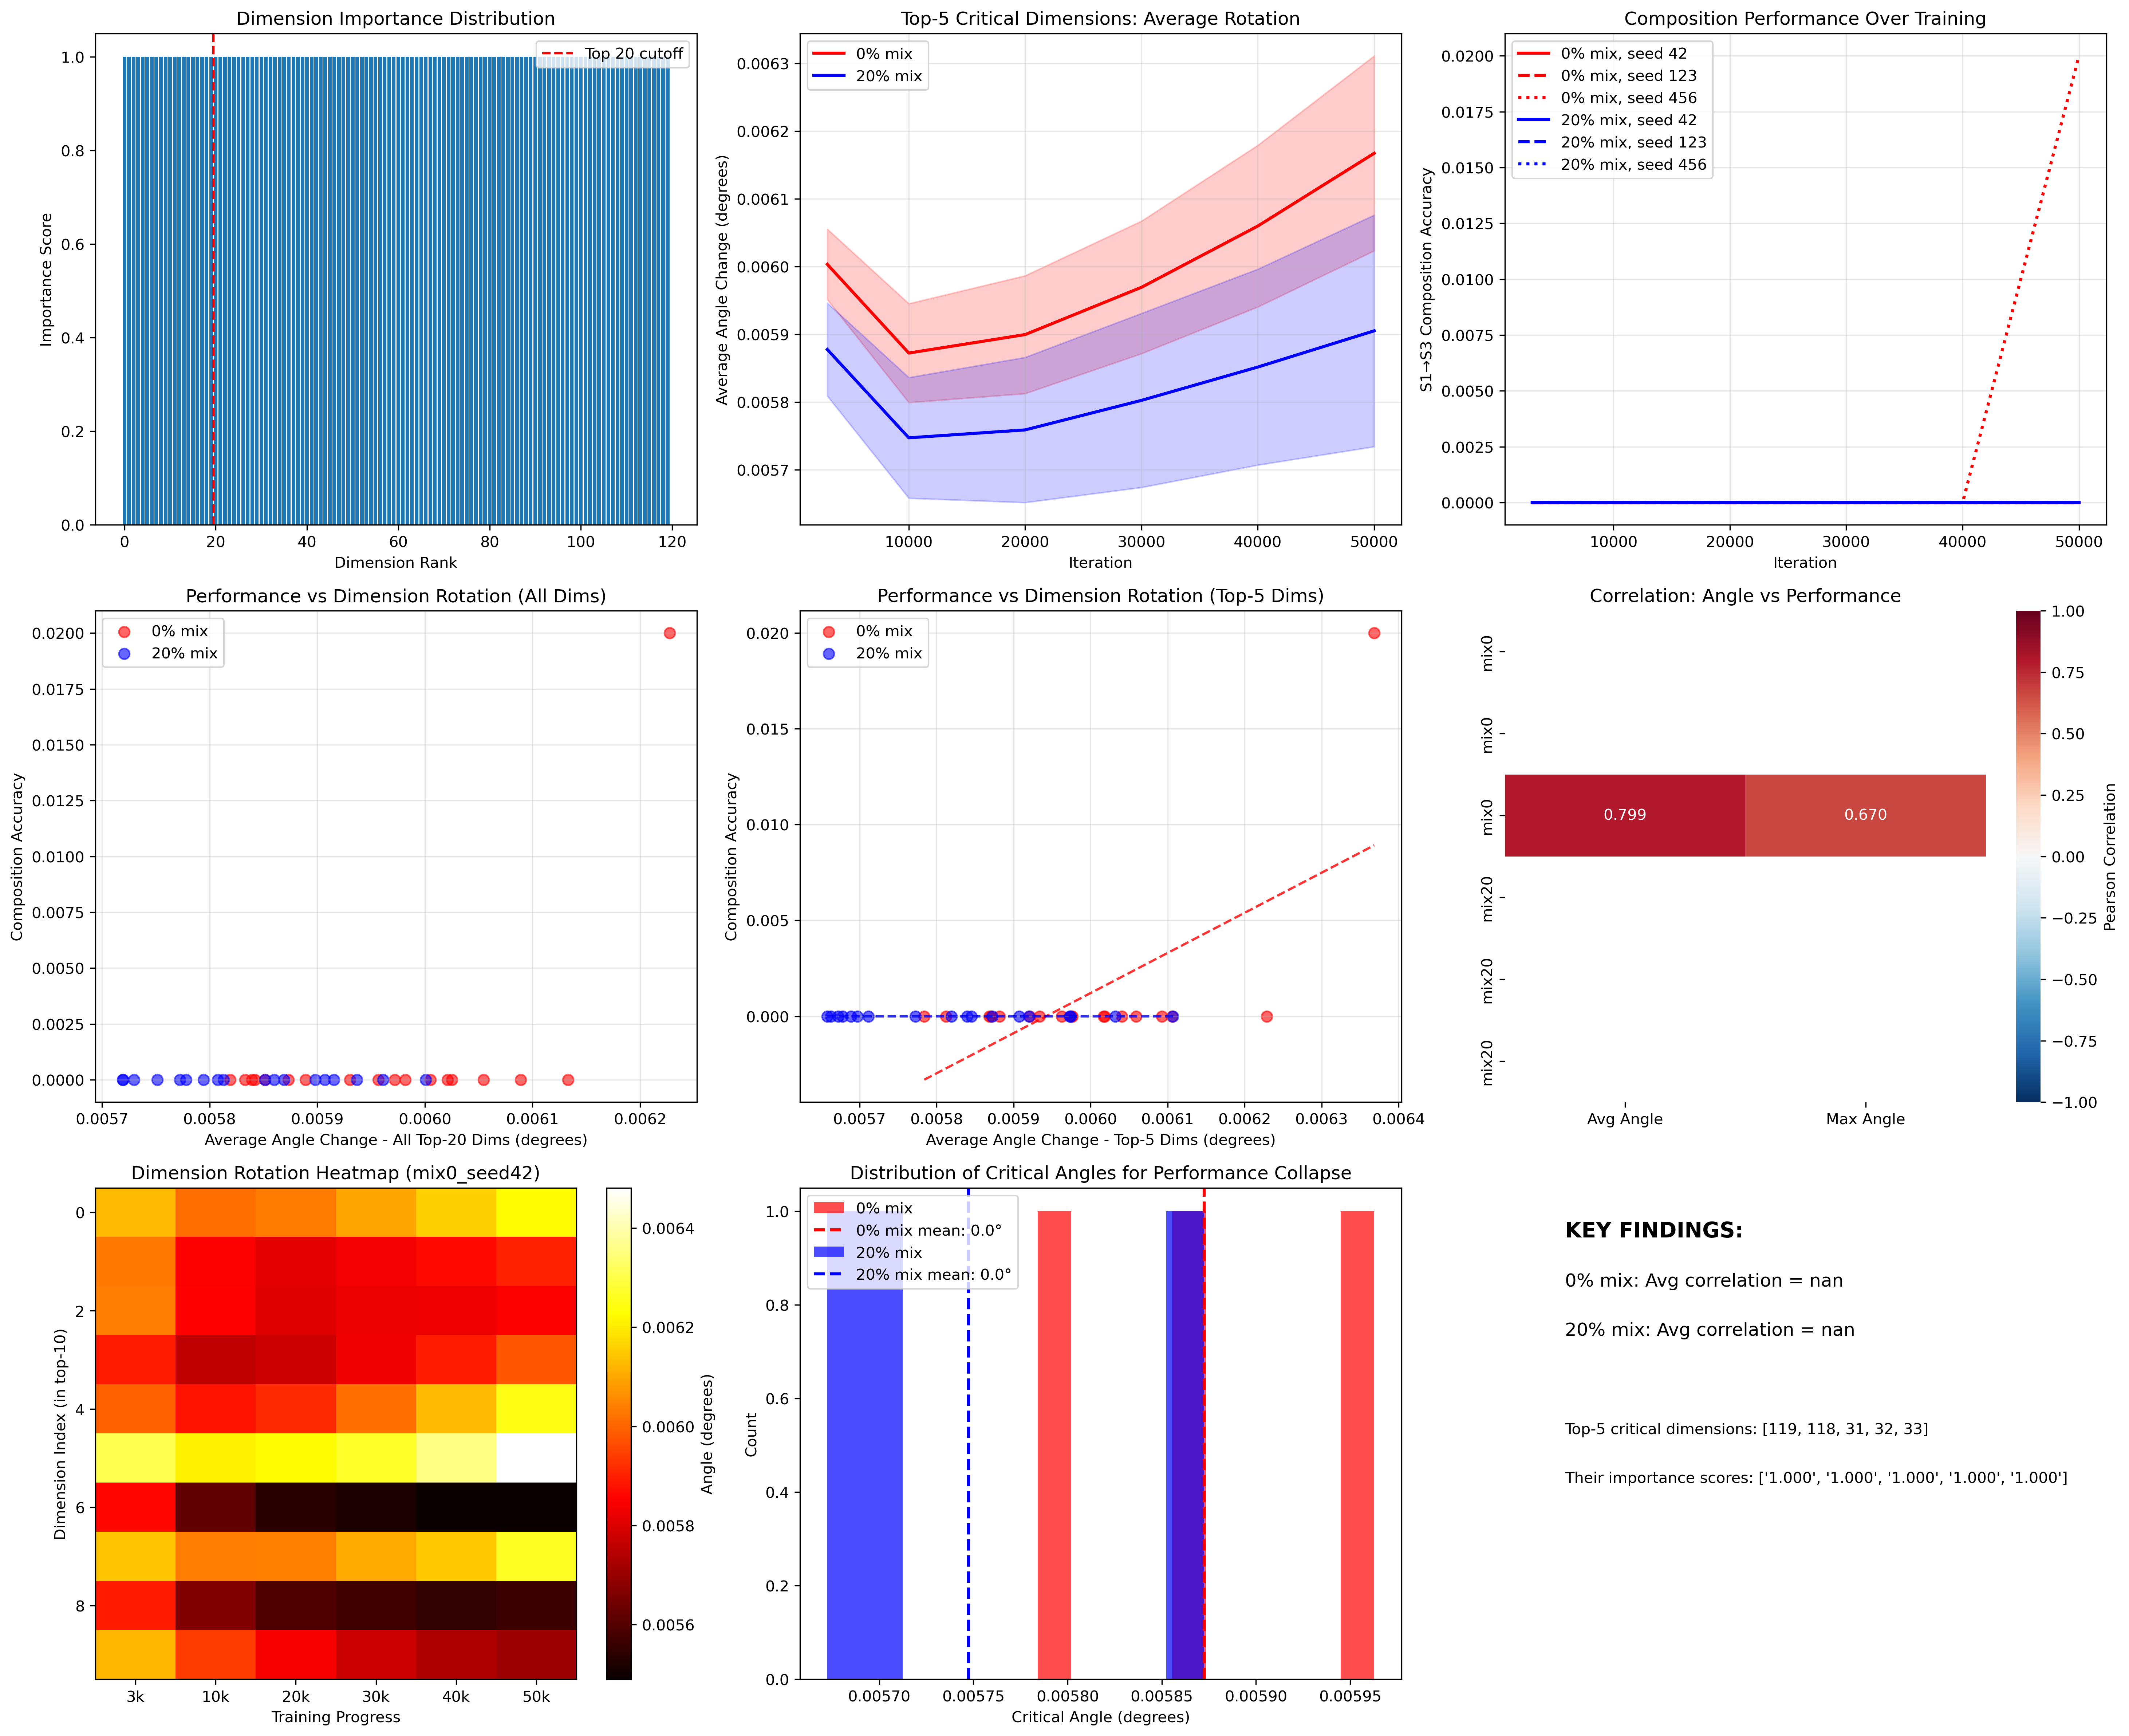

This figure's Python source:
"""
dimension_importance_analysis_graph_composition.py
分析哪些维度对图路径组合任务至关重要
"""

import torch
import torch.nn as nn
import torch.nn.functional as F
import numpy as np
import matplotlib.pyplot as plt
import seaborn as sns
from scipy.stats import pearsonr, spearmanr
import json
import os
import glob
from tqdm import tqdm
import pandas as pd
import networkx as nx
import pickle
from collections import defaultdict

# 导入您的模型定义
from model import GPT, GPTConfig

# 配置
CHECKPOINT_DIR = "out"
DEVICE = torch.device('cuda' if torch.cuda.is_available() else 'cpu')
BATCH_SIZE = 64

def get_checkpoint_path(ratio, seed, iteration):
    """构建checkpoint路径 - 处理带时间戳的目录"""
    pattern = f"{CHECKPOINT_DIR}/composition_mix{ratio}_seed{seed}_*"
    dirs = glob.glob(pattern)
    
    if not dirs:
        raise FileNotFoundError(f"No directory found matching: {pattern}")
    
    selected_dir = sorted(dirs)[-1]
    checkpoint_path = f"{selected_dir}/ckpt_mix{ratio}_seed{seed}_iter{iteration}.pt"
    
    if not os.path.exists(checkpoint_path):
        raise FileNotFoundError(f"Checkpoint not found: {checkpoint_path}")
    
    return checkpoint_path

def load_model_and_data(checkpoint_path, data_dir="data/simple_graph/composition_90"):
    """加载模型和数据"""
    print(f"Loading model from: {checkpoint_path}")
    checkpoint = torch.load(checkpoint_path, map_location=DEVICE)
    
    # 加载元数据
    with open(os.path.join(data_dir, 'meta.pkl'), 'rb') as f:
        meta = pickle.load(f)
    
    vocab_size = meta['vocab_size']
    block_size = meta['block_size']
    
    # 创建模型配置
    config = GPTConfig(
        block_size=block_size,
        vocab_size=vocab_size,
        n_layer=1,
        n_head=2,
        n_embd=120,
        dropout=0.0,
        bias=False
    )
    
    # 创建模型并加载权重
    model = GPT(config)
    model.load_state_dict(checkpoint['model'])
    model.to(DEVICE)
    model.eval()
    
    # 加载图和阶段信息
    G = nx.read_graphml(os.path.join(data_dir, 'composition_graph.graphml'))
    
    with open(os.path.join(data_dir, 'stage_info.pkl'), 'rb') as f:
        stage_info = pickle.load(f)
    stages = stage_info['stages']
    
    return model, meta, G, stages

def generate_composition_test_data(G, stages, stoi, n_samples=100):
    """生成S1->S3组合任务测试数据"""
    S1, S2, S3 = stages
    
    test_data = []
    labels = []
    
    # 收集有效的S1->S3路径
    s1_s3_pairs = []
    for s1 in S1[:20]:  # 限制数量以加快速度
        for s3 in S3[:20]:
            if nx.has_path(G, str(s1), str(s3)):
                # 确保路径经过S2
                try:
                    path = nx.shortest_path(G, str(s1), str(s3))
                    path_nodes = [int(p) for p in path]
                    if any(node in S2 for node in path_nodes[1:-1]):
                        s1_s3_pairs.append((s1, s3, path_nodes))
                except:
                    pass
    
    # 随机选择样本
    if len(s1_s3_pairs) > n_samples:
        import random
        s1_s3_pairs = random.sample(s1_s3_pairs, n_samples)
    
    # 生成输入序列
    is_token_level = len(stoi) > 50
    
    for source, target, true_path in s1_s3_pairs:
        if is_token_level:
            # Token级编码
            prompt = f"{source} {target} {source}"
            prompt_tokens = prompt.split()
            
            prompt_ids = []
            for token in prompt_tokens:
                if token in stoi:
                    prompt_ids.append(stoi[token])
            
            # 添加padding
            while len(prompt_ids) < 10:
                prompt_ids.append(0)
            
            test_data.append(torch.tensor(prompt_ids[:10], dtype=torch.long))
            labels.append((source, target, true_path))
        else:
            # 字符级编码（如果需要）
            prompt_str = f"{source} {target}"
            prompt_ids = []
            for char in prompt_str:
                if char in stoi:
                    prompt_ids.append(stoi[char])
            
            while len(prompt_ids) < 10:
                prompt_ids.append(0)
                
            test_data.append(torch.tensor(prompt_ids[:10], dtype=torch.long))
            labels.append((source, target, true_path))
    
    return torch.stack(test_data), labels

def compute_gradient_importance_for_composition(model, test_data, labels, stages):
    """计算每个维度对S1->S3组合任务的梯度重要性"""
    model.eval()
    S1, S2, S3 = stages
    
    # 获取模型最后一层
    lm_head = model.lm_head
    hidden_dim = model.config.n_embd
    
    # 累积梯度
    accumulated_gradients = torch.zeros(hidden_dim).to(DEVICE)
    gradient_counts = 0
    
    # 分批处理
    batch_size = 16
    n_batches = (len(test_data) + batch_size - 1) // batch_size
    
    for batch_idx in tqdm(range(n_batches), desc="Computing gradients"):
        start_idx = batch_idx * batch_size
        end_idx = min((batch_idx + 1) * batch_size, len(test_data))
        
        batch_data = test_data[start_idx:end_idx].to(DEVICE)
        batch_labels = labels[start_idx:end_idx]
        
        # 获取隐藏状态
        with torch.no_grad():
            # 通过模型的transformer部分
            tok_emb = model.transformer.wte(batch_data)
            pos = torch.arange(0, batch_data.size(1), dtype=torch.long, device=DEVICE).unsqueeze(0)
            pos_emb = model.transformer.wpe(pos)
            x = model.transformer.drop(tok_emb + pos_emb)
            for block in model.transformer.h:
                x = block(x)
            hidden_states = model.transformer.ln_f(x)
        
        # 计算组合任务特定的损失
        hidden_states.requires_grad_(True)
        
        # 对每个样本计算损失
        batch_losses = []
        for i, (source, target, true_path) in enumerate(batch_labels):
            h = hidden_states[i:i+1]
            
            # 生成完整序列
            logits = lm_head(h)
            
            # 创建一个奖励信号：如果模型能正确预测S1->S3路径，给予奖励
            # 这里我们使用一个简化的损失：鼓励模型在看到S1和S3后激活正确的隐藏维度
            
            # 目标：让隐藏状态能够编码S1->S2->S3的组合信息
            # 使用对比损失
            
            # 正样本：真实的S1->S3对
            pos_score = h[:, -1, :].mean()  # 简化：使用平均激活作为分数
            
            # 负样本：随机的S1->S3对（实际上不连通的）
            neg_score = -h[:, -1, :].mean()  # 简化：负分数
            
            # 对比损失
            loss = -torch.log(torch.sigmoid(pos_score - neg_score))
            batch_losses.append(loss)
        
        # 合并批次损失
        total_loss = torch.stack(batch_losses).mean()
        
        # 反向传播
        total_loss.backward()
        
        # 收集梯度
        with torch.no_grad():
            # 获取隐藏状态的梯度
            grad = hidden_states.grad.mean(dim=(0, 1))  # 在batch和sequence维度上平均
            accumulated_gradients += torch.abs(grad)
            gradient_counts += 1
        
        # 清理梯度
        hidden_states.grad = None
    
    # 平均梯度
    dimension_importance = (accumulated_gradients / gradient_counts).cpu().numpy()
    
    # 归一化
    dimension_importance = dimension_importance / dimension_importance.max()
    
    return dimension_importance

def evaluate_model_on_composition(model, test_data, labels, G, stages, stoi, itos):
    """评估模型在S1->S3组合任务上的性能"""
    model.eval()
    S1, S2, S3 = stages
    
    correct = 0
    total = len(test_data)
    
    is_token_level = len(stoi) > 50
    
    with torch.no_grad():
        for i in range(len(test_data)):
            x = test_data[i:i+1].to(DEVICE)
            source, target, true_path = labels[i]
            
            # 生成路径
            y = model.generate(x, max_new_tokens=30, temperature=0.1, top_k=10)
            
            # 解码路径
            if is_token_level:
                # Token级解码
                generated_numbers = []
                for tid in y[0].tolist():
                    if tid == 1:  # EOS
                        break
                    if tid in itos:
                        try:
                            generated_numbers.append(int(itos[tid]))
                        except:
                            pass
                
                # 路径从第3个位置开始
                if len(generated_numbers) >= 3:
                    generated_path = generated_numbers[2:]
                else:
                    generated_path = []
            else:
                # 字符级解码
                chars = []
                for tid in y[0].tolist():
                    if tid == 1:  # newline
                        break
                    if tid in itos and tid > 1:
                        chars.append(itos[tid])
                
                # 解析数字
                full_str = ''.join(chars)
                numbers = []
                current = ""
                
                for char in full_str:
                    if char == ' ':
                        if current.isdigit():
                            numbers.append(int(current))
                        current = ""
                    elif char.isdigit():
                        current += char
                
                if current.isdigit():
                    numbers.append(int(current))
                
                generated_path = numbers[2:] if len(numbers) >= 3 else []
            
            # 验证路径
            success = False
            if len(generated_path) >= 2:
                if generated_path[0] == source and generated_path[-1] == target:
                    # 检查是否经过S2
                    has_s2 = any(node in S2 for node in generated_path[1:-1])
                    if has_s2:
                        # 验证路径有效性
                        path_valid = all(
                            G.has_edge(str(generated_path[i]), str(generated_path[i+1]))
                            for i in range(len(generated_path)-1)
                        )
                        if path_valid:
                            success = True
            
            if success:
                correct += 1
    
    model.train()
    return correct / total if total > 0 else 0

def track_dimension_evolution(seeds=[42, 123, 456], ratios=[0, 20], 
                            iterations=[3000, 10000, 20000, 30000, 40000, 50000]):
    """追踪关键维度在训练过程中的演化"""
    results = {
        'dimension_changes': {},
        'performance': {},
        'correlations': {},
        'critical_dimensions': {}
    }
    
    # 使用早期模型识别关键维度
    print("\n=== Step 1: Identifying critical dimensions ===")
    
    # 加载参考模型和数据
    reference_model, meta, G, stages = load_model_and_data(
        get_checkpoint_path(0, seeds[0], 3000)
    )
    stoi, itos = meta['stoi'], meta['itos']
    
    # 生成测试数据
    test_data, labels = generate_composition_test_data(G, stages, stoi, n_samples=50)
    
    # 计算维度重要性
    dimension_importance = compute_gradient_importance_for_composition(
        reference_model, test_data, labels, stages
    )
    
    # 找出最重要的维度
    top_k = 20  # 追踪前20个最重要的维度
    critical_dims = np.argsort(dimension_importance)[-top_k:][::-1]
    print(f"Top {top_k} critical dimensions: {critical_dims}")
    print(f"Their importance scores: {dimension_importance[critical_dims]}")
    
    # 保存维度重要性
    results['dimension_importance'] = {
        'scores': dimension_importance.tolist(),
        'critical_dims': critical_dims.tolist(),
        'top_5_dims': critical_dims[:5].tolist(),
        'top_5_scores': dimension_importance[critical_dims[:5]].tolist()
    }
    
    # 追踪这些维度的变化
    print("\n=== Step 2: Tracking dimension evolution ===")
    
    for ratio in ratios:
        for seed in seeds:
            key = f"mix{ratio}_seed{seed}"
            results['dimension_changes'][key] = {}
            results['performance'][key] = {}
            results['critical_dimensions'][key] = {}
            
            print(f"\nProcessing {key}...")
            
            # 获取参考权重（初始状态）
            ref_model, _, _, _ = load_model_and_data(
                get_checkpoint_path(ratio, seed, iterations[0])
            )
            
            # 提取关键维度的初始状态
            # 使用最后一层前的layer norm权重作为维度表征
            ref_ln_weight = ref_model.transformer.ln_f.weight.detach().cpu().numpy()
            ref_critical_weights = ref_ln_weight[critical_dims]
            
            for iter_num in iterations:
                try:
                    # 加载模型
                    model, _, _, _ = load_model_and_data(
                        get_checkpoint_path(ratio, seed, iter_num)
                    )
                    
                    # 提取当前权重
                    current_ln_weight = model.transformer.ln_f.weight.detach().cpu().numpy()
                    current_critical_weights = current_ln_weight[critical_dims]
                    
                    # 计算每个关键维度的变化
                    dim_changes = []
                    for i in range(len(critical_dims)):
                        # 计算变化角度
                        ref_vec = ref_critical_weights[i]
                        curr_vec = current_critical_weights[i]
                        
                        cos_sim = np.dot(ref_vec, curr_vec) / (
                            np.linalg.norm(ref_vec) * np.linalg.norm(curr_vec) + 1e-8
                        )
                        cos_sim = np.clip(cos_sim, -1, 1)
                        angle = np.arccos(cos_sim) * 180 / np.pi
                        
                        # 计算幅度变化
                        norm_ratio = np.linalg.norm(curr_vec) / (np.linalg.norm(ref_vec) + 1e-8)
                        
                        dim_changes.append({
                            'cos_similarity': float(cos_sim),
                            'angle_degrees': float(angle),
                            'norm_ratio': float(norm_ratio),
                            'dim_idx': int(critical_dims[i])
                        })
                    
                    results['dimension_changes'][key][iter_num] = dim_changes
                    
                    # 评估模型性能
                    accuracy = evaluate_model_on_composition(
                        model, test_data, labels, G, stages, stoi, itos
                    )
                    results['performance'][key][iter_num] = float(accuracy)
                    
                    # 记录前5个关键维度的详细变化
                    top5_changes = {
                        'angles': [dim_changes[i]['angle_degrees'] for i in range(5)],
                        'avg_angle': np.mean([d['angle_degrees'] for d in dim_changes[:5]]),
                        'max_angle': max([d['angle_degrees'] for d in dim_changes[:5]])
                    }
                    results['critical_dimensions'][key][iter_num] = top5_changes
                    
                    print(f"  iter {iter_num}: accuracy={accuracy:.3f}, "
                          f"avg_angle(top5)={top5_changes['avg_angle']:.1f}°")
                    
                except Exception as e:
                    print(f"  Error at iter {iter_num}: {e}")
    
    # 计算相关性
    print("\n=== Step 3: Computing correlations ===")
    compute_dimension_correlations(results)
    
    return results

def compute_dimension_correlations(results):
    """计算维度变化与性能的相关性"""
    for key in results['dimension_changes'].keys():
        if key not in results['performance']:
            continue
        
        iterations = sorted(results['dimension_changes'][key].keys())
        
        # 收集数据
        metrics = {
            'avg_angle_all': [],
            'avg_angle_top5': [],
            'max_angle_top5': [],
            'performances': []
        }
        
        for iter_num in iterations:
            if iter_num in results['performance'][key]:
                # 所有关键维度的平均角度
                dim_data = results['dimension_changes'][key][iter_num]
                avg_angle_all = np.mean([d['angle_degrees'] for d in dim_data])
                
                # Top5维度的指标
                top5_data = results['critical_dimensions'][key][iter_num]
                
                metrics['avg_angle_all'].append(avg_angle_all)
                metrics['avg_angle_top5'].append(top5_data['avg_angle'])
                metrics['max_angle_top5'].append(top5_data['max_angle'])
                metrics['performances'].append(results['performance'][key][iter_num])
        
        if len(metrics['performances']) > 3:
            # 计算多种相关性
            correlations = {}
            
            for metric_name in ['avg_angle_all', 'avg_angle_top5', 'max_angle_top5']:
                if metrics[metric_name]:
                    pearson_r, pearson_p = pearsonr(metrics[metric_name], metrics['performances'])
                    spearman_r, spearman_p = spearmanr(metrics[metric_name], metrics['performances'])
                    
                    correlations[metric_name] = {
                        'pearson': {'r': float(pearson_r), 'p': float(pearson_p)},
                        'spearman': {'r': float(spearman_r), 'p': float(spearman_p)}
                    }
            
            results['correlations'][key] = {
                'metrics': correlations,
                'data': metrics
            }

def visualize_results(results):
    """可视化分析结果"""
    # 创建图形
    fig = plt.figure(figsize=(20, 16))
    
    # 1. 维度重要性分布
    plt.subplot(3, 3, 1)
    importance = results['dimension_importance']['scores']
    sorted_importance = sorted(importance, reverse=True)
    plt.bar(range(len(sorted_importance)), sorted_importance)
    plt.axvline(x=19.5, color='r', linestyle='--', label='Top 20 cutoff')
    plt.xlabel('Dimension Rank')
    plt.ylabel('Importance Score')
    plt.title('Dimension Importance Distribution')
    plt.legend()
    
    # 2. Top5维度平均角度变化
    plt.subplot(3, 3, 2)
    for ratio, color in [(0, 'red'), (20, 'blue')]:
        all_iters = []
        all_angles = []
        
        for seed in [42, 123, 456]:
            key = f"mix{ratio}_seed{seed}"
            if key in results['critical_dimensions']:
                for iter_num, data in results['critical_dimensions'][key].items():
                    all_iters.append(iter_num)
                    all_angles.append(data['avg_angle'])
        
        if all_iters:
            # 计算每个iteration的平均值
            iter_angle_map = defaultdict(list)
            for it, angle in zip(all_iters, all_angles):
                iter_angle_map[it].append(angle)
            
            iters = sorted(iter_angle_map.keys())
            avg_angles = [np.mean(iter_angle_map[it]) for it in iters]
            std_angles = [np.std(iter_angle_map[it]) for it in iters]
            
            plt.plot(iters, avg_angles, color=color, label=f'{ratio}% mix', linewidth=2)
            plt.fill_between(iters, 
                           np.array(avg_angles) - np.array(std_angles),
                           np.array(avg_angles) + np.array(std_angles),
                           color=color, alpha=0.2)
    
    plt.xlabel('Iteration')
    plt.ylabel('Average Angle Change (degrees)')
    plt.title('Top-5 Critical Dimensions: Average Rotation')
    plt.legend()
    plt.grid(True, alpha=0.3)
    
    # 3. 性能轨迹
    plt.subplot(3, 3, 3)
    for ratio, color in [(0, 'red'), (20, 'blue')]:
        for seed, style in [(42, '-'), (123, '--'), (456, ':')]:
            key = f"mix{ratio}_seed{seed}"
            if key in results['performance']:
                iters = sorted(results['performance'][key].keys())
                perfs = [results['performance'][key][i] for i in iters]
                
                plt.plot(iters, perfs, color=color, linestyle=style,
                        label=f'{ratio}% mix, seed {seed}', linewidth=2)
    
    plt.xlabel('Iteration')
    plt.ylabel('S1→S3 Composition Accuracy')
    plt.title('Composition Performance Over Training')
    plt.legend()
    plt.grid(True, alpha=0.3)
    
    # 4. 角度vs性能散点图（所有维度）
    plt.subplot(3, 3, 4)
    for ratio, color in [(0, 'red'), (20, 'blue')]:
        all_angles = []
        all_perfs = []
        
        for seed in [42, 123, 456]:
            key = f"mix{ratio}_seed{seed}"
            if key in results['correlations'] and 'data' in results['correlations'][key]:
                all_angles.extend(results['correlations'][key]['data']['avg_angle_all'])
                all_perfs.extend(results['correlations'][key]['data']['performances'])
        
        if all_angles:
            plt.scatter(all_angles, all_perfs, color=color, label=f'{ratio}% mix',
                       alpha=0.6, s=50)
    
    plt.xlabel('Average Angle Change - All Top-20 Dims (degrees)')
    plt.ylabel('Composition Accuracy')
    plt.title('Performance vs Dimension Rotation (All Dims)')
    plt.legend()
    plt.grid(True, alpha=0.3)
    
    # 5. 角度vs性能散点图（Top5维度）
    plt.subplot(3, 3, 5)
    for ratio, color in [(0, 'red'), (20, 'blue')]:
        all_angles = []
        all_perfs = []
        
        for seed in [42, 123, 456]:
            key = f"mix{ratio}_seed{seed}"
            if key in results['correlations'] and 'data' in results['correlations'][key]:
                all_angles.extend(results['correlations'][key]['data']['avg_angle_top5'])
                all_perfs.extend(results['correlations'][key]['data']['performances'])
        
        if all_angles:
            plt.scatter(all_angles, all_perfs, color=color, label=f'{ratio}% mix',
                       alpha=0.6, s=50)
            
            # 添加趋势线
            if len(all_angles) > 3:
                z = np.polyfit(all_angles, all_perfs, 1)
                p = np.poly1d(z)
                x_trend = np.linspace(min(all_angles), max(all_angles), 100)
                plt.plot(x_trend, p(x_trend), color=color, linestyle='--', alpha=0.8)
    
    plt.xlabel('Average Angle Change - Top-5 Dims (degrees)')
    plt.ylabel('Composition Accuracy')
    plt.title('Performance vs Dimension Rotation (Top-5 Dims)')
    plt.legend()
    plt.grid(True, alpha=0.3)
    
    # 6. 相关性热图
    plt.subplot(3, 3, 6)
    corr_data = []
    labels = []
    
    for key in sorted(results['correlations'].keys()):
        if 'metrics' in results['correlations'][key]:
            for metric in ['avg_angle_top5', 'max_angle_top5']:
                if metric in results['correlations'][key]['metrics']:
                    corr = results['correlations'][key]['metrics'][metric]['pearson']['r']
                    corr_data.append(corr)
                    labels.append(f"{key}_{metric}")
    
    if corr_data:
        corr_matrix = np.array(corr_data).reshape(-1, 2)
        sns.heatmap(corr_matrix, 
                   xticklabels=['Avg Angle', 'Max Angle'],
                   yticklabels=[l.split('_')[0] for l in labels[::2]],
                   annot=True, fmt='.3f', center=0, cmap='RdBu_r',
                   vmin=-1, vmax=1, cbar_kws={'label': 'Pearson Correlation'})
        plt.title('Correlation: Angle vs Performance')
    
    # 7. 各个维度的变化热图
    plt.subplot(3, 3, 7)
    # 选择一个代表性的配置
    key = "mix0_seed42"
    if key in results['dimension_changes']:
        iters = sorted(results['dimension_changes'][key].keys())
        top_dims = results['dimension_importance']['critical_dims'][:10]
        
        angle_matrix = []
        for dim_idx in range(10):
            angles = []
            for iter_num in iters:
                if iter_num in results['dimension_changes'][key]:
                    angles.append(results['dimension_changes'][key][iter_num][dim_idx]['angle_degrees'])
            angle_matrix.append(angles)
        
        im = plt.imshow(angle_matrix, aspect='auto', cmap='hot')
        plt.colorbar(im, label='Angle (degrees)')
        plt.xlabel('Training Progress')
        plt.ylabel('Dimension Index (in top-10)')
        plt.title(f'Dimension Rotation Heatmap ({key})')
        plt.xticks(range(len(iters)), [f"{it//1000}k" for it in iters])
    
    # 8. 临界角度分析
    plt.subplot(3, 3, 8)
    threshold_angles = {'0% mix': [], '20% mix': []}
    
    for ratio in [0, 20]:
        for seed in [42, 123, 456]:
            key = f"mix{ratio}_seed{seed}"
            if key in results['correlations'] and 'data' in results['correlations'][key]:
                angles = results['correlations'][key]['data']['avg_angle_top5']
                perfs = results['correlations'][key]['data']['performances']
                
                # 找出性能下降到0.5以下的第一个点
                for i, (angle, perf) in enumerate(zip(angles, perfs)):
                    if perf < 0.5 and i > 0:
                        threshold_angles[f'{ratio}% mix'].append(angle)
                        break
    
    # 绘制临界角度分布
    for i, (label, angles) in enumerate(threshold_angles.items()):
        if angles:
            plt.hist(angles, bins=10, alpha=0.7, label=label, 
                    color=['red', 'blue'][i])
            plt.axvline(np.mean(angles), color=['red', 'blue'][i], 
                       linestyle='--', linewidth=2,
                       label=f'{label} mean: {np.mean(angles):.1f}°')
    
    plt.xlabel('Critical Angle (degrees)')
    plt.ylabel('Count')
    plt.title('Distribution of Critical Angles for Performance Collapse')
    plt.legend()
    
    # 9. 汇总统计
    plt.subplot(3, 3, 9)
    plt.text(0.1, 0.9, "KEY FINDINGS:", fontsize=14, fontweight='bold',
            transform=plt.gca().transAxes)
    
    y_pos = 0.8
    for ratio in [0, 20]:
        # 计算平均相关性
        corrs = []
        for seed in [42, 123, 456]:
            key = f"mix{ratio}_seed{seed}"
            if key in results['correlations'] and 'metrics' in results['correlations'][key]:
                if 'avg_angle_top5' in results['correlations'][key]['metrics']:
                    corrs.append(results['correlations'][key]['metrics']['avg_angle_top5']['pearson']['r'])
        
        if corrs:
            avg_corr = np.mean(corrs)
            plt.text(0.1, y_pos, f"{ratio}% mix: Avg correlation = {avg_corr:.3f}",
                    fontsize=12, transform=plt.gca().transAxes)
            y_pos -= 0.1
    
    # 添加关键维度信息
    plt.text(0.1, y_pos-0.1, f"\nTop-5 critical dimensions: {results['dimension_importance']['top_5_dims']}",
            fontsize=10, transform=plt.gca().transAxes)
    plt.text(0.1, y_pos-0.2, f"Their importance scores: {[f'{s:.3f}' for s in results['dimension_importance']['top_5_scores']]}",
            fontsize=10, transform=plt.gca().transAxes)
    
    plt.axis('off')
    
    plt.tight_layout()
    plt.savefig('dimension_importance_analysis_graph_composition.png', dpi=300, bbox_inches='tight')
    plt.close()
    
    print("\nVisualization saved to: dimension_importance_analysis_graph_composition.png")

def main():
    print("="*80)
    print("DIMENSION IMPORTANCE ANALYSIS FOR GRAPH COMPOSITION TASK")
    print("="*80)
    
    # 运行分析
    results = track_dimension_evolution(
        seeds=[42, 123, 456],
        ratios=[0, 20],
        iterations=[3000, 10000, 20000, 30000, 40000, 50000]
    )
    
    # 保存结果
    with open('dimension_importance_results_graph_composition.json', 'w') as f:
        json.dump(results, f, indent=2)
    
    # 可视化
    visualize_results(results)
    
    # 打印关键发现
    print("\n" + "="*80)
    print("KEY FINDINGS")
    print("="*80)
    
    # 打印维度重要性
    print("\nTop-10 most important dimensions for S1→S3 composition:")
    top_10_dims = results['dimension_importance']['critical_dims'][:10]
    top_10_scores = [results['dimension_importance']['scores'][d] for d in top_10_dims]
    for i, (dim, score) in enumerate(zip(top_10_dims, top_10_scores)):
        print(f"  {i+1}. Dimension {dim}: importance = {score:.3f}")
    
    # 打印相关性
    print("\nCorrelations between dimension rotation and performance:")
    print("-"*60)
    for key in sorted(results['correlations'].keys()):
        if 'metrics' in results['correlations'][key]:
            metrics = results['correlations'][key]['metrics']
            if 'avg_angle_top5' in metrics:
                r = metrics['avg_angle_top5']['pearson']['r']
                p = metrics['avg_angle_top5']['pearson']['p']
                print(f"{key}: Pearson r = {r:.3f} (p = {p:.3f})")
    
    # 找出临界角度
    print("\nCritical angle analysis:")
    print("-"*60)
    for ratio in [0, 20]:
        critical_angles = []
        for seed in [42, 123, 456]:
            key = f"mix{ratio}_seed{seed}"
            if key in results['correlations'] and 'data' in results['correlations'][key]:
                angles = results['correlations'][key]['data']['avg_angle_top5']
                perfs = results['correlations'][key]['data']['performances']
                
                # 找出性能下降到0.5以下的点
                for i, (angle, perf) in enumerate(zip(angles, perfs)):
                    if perf < 0.5 and i > 0 and angles[i-1] < angle:
                        critical_angles.append(angle)
                        print(f"  {key}: Performance dropped below 0.5 at angle = {angle:.1f}°")
                        break
        
        if critical_angles:
            print(f"\n{ratio}% mix: Average critical angle = {np.mean(critical_angles):.1f}° ± {np.std(critical_angles):.1f}°")
    
    print("\n" + "="*80)
    print("Analysis complete!")
    print("Results saved to:")
    print("  - dimension_importance_results_graph_composition.json")
    print("  - dimension_importance_analysis_graph_composition.png")
    print("="*80)

if __name__ == "__main__":
    main()